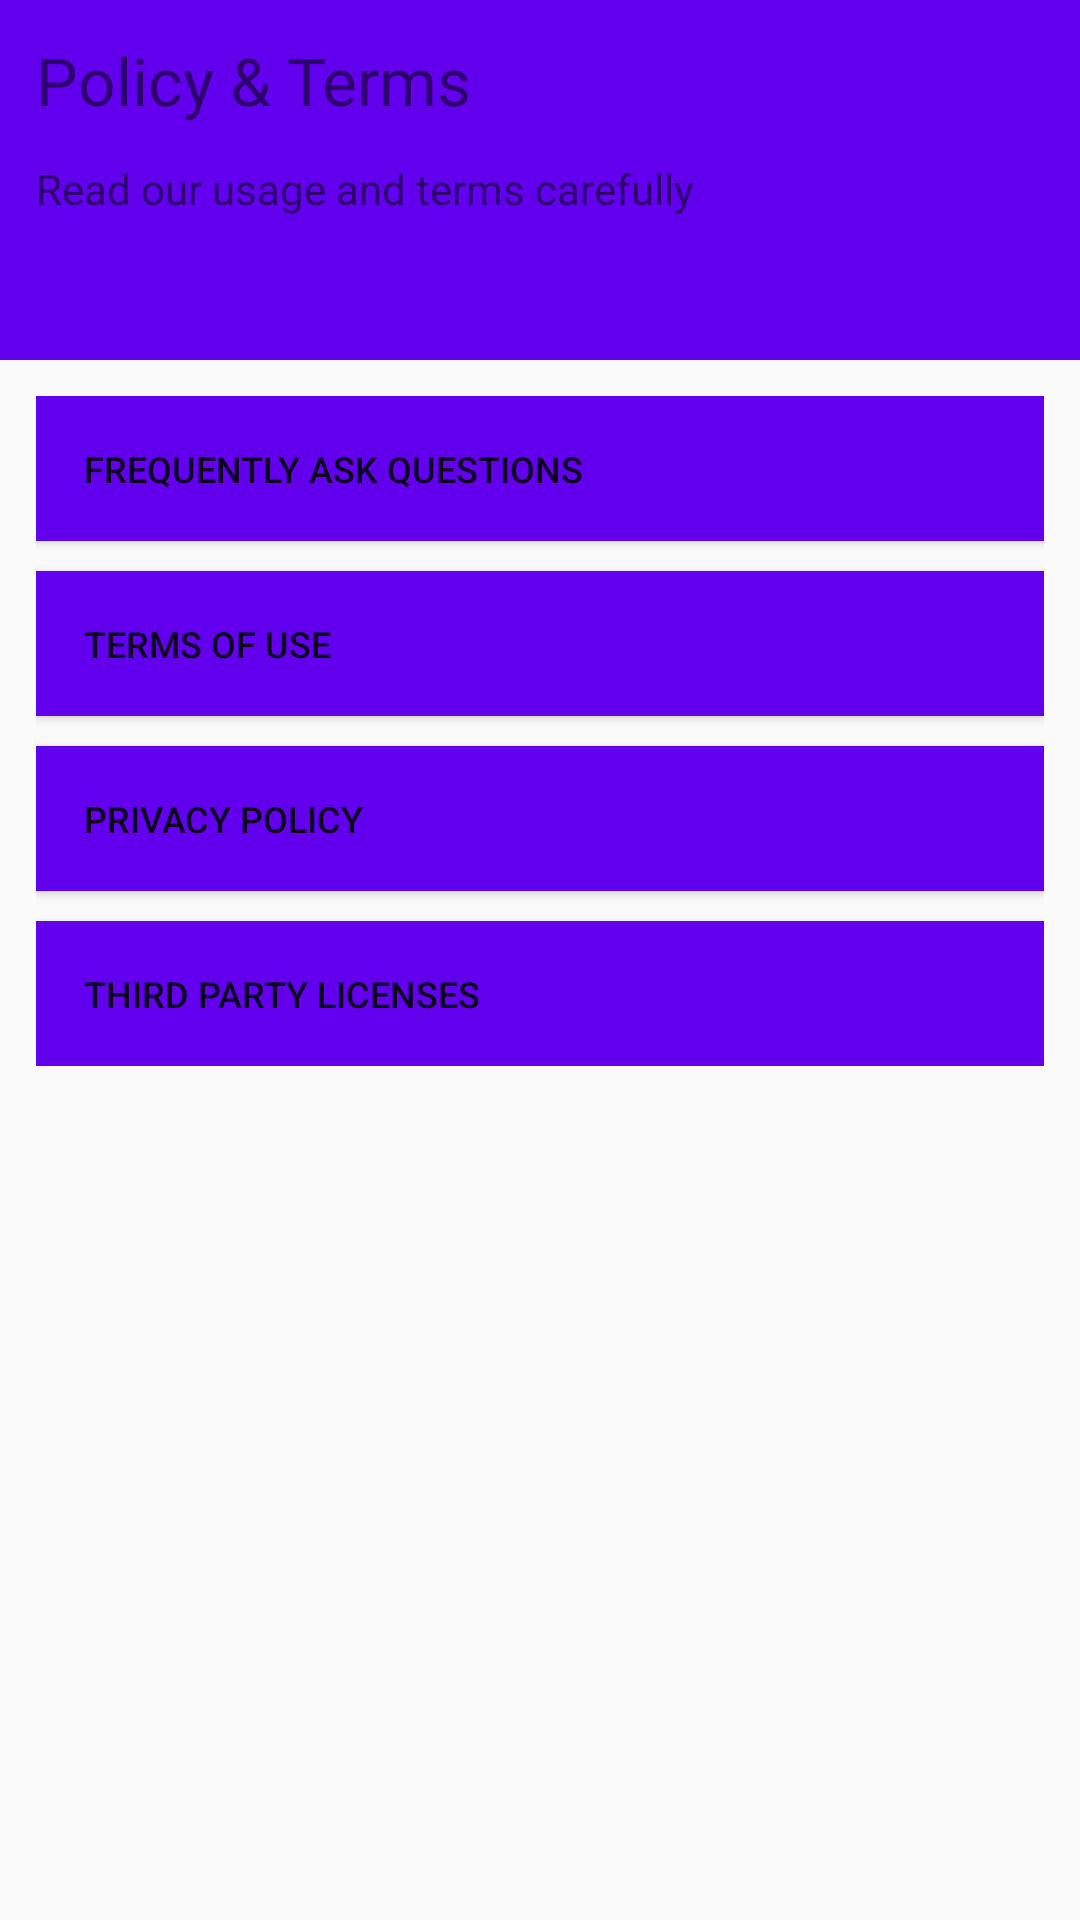

Write the Android layout XML for this screen, with the resource values it uses.
<!-- AndroidManifest.xml: application theme AppTheme -->
<!-- res/layout/fragment_information.xml -->
<LinearLayout xmlns:android="http://schemas.android.com/apk/res/android"
    xmlns:tools="http://schemas.android.com/tools"
    android:layout_width="match_parent"
    android:layout_height="match_parent"
    android:orientation="vertical">

    <LinearLayout
        android:layout_width="match_parent"
        android:layout_height="@dimen/_120sdp"
        android:orientation="vertical"
        android:background="@color/colorPrimary">

        <TextView
            android:layout_width="wrap_content"
            android:layout_height="wrap_content"
            android:textColor="@color/colorWhite"
            android:textSize="@dimen/_22sdp"
            android:text="Policy &amp; Terms"
            android:layout_margin="@dimen/_12sdp"
            android:layout_gravity="center_vertical"/>

        <TextView
            android:layout_width="wrap_content"
            android:layout_height="wrap_content"
            android:textColor="@color/colorWhite"
            android:text="Read our usage and terms carefully"
            android:layout_marginLeft="@dimen/_12sdp"/>

    </LinearLayout>

    <LinearLayout
        android:layout_width="match_parent"
        android:layout_height="wrap_content"
        android:orientation="vertical"
        android:padding="@dimen/_12sdp">

        <Button
            android:id="@+id/faq"
            android:layout_width="match_parent"
            android:layout_height="wrap_content"
            android:text="Frequently Ask Questions"
            android:gravity="left"
            android:background="@color/colorPrimary"
            android:textColor="@color/colorWhite"
            android:textSize="@dimen/_12sdp"
            android:padding="@dimen/_16sdp"/>

        <Button
            android:id="@+id/terms"
            android:layout_width="match_parent"
            android:layout_height="wrap_content"
            android:text="Terms of Use"
            android:gravity="left"
            android:layout_marginTop="@dimen/_10sdp"
            android:background="@color/colorPrimary"
            android:textColor="@color/colorWhite"
            android:textSize="@dimen/_12sdp"
            android:padding="@dimen/_16sdp"/>

        <Button
            android:id="@+id/policy"
            android:layout_width="match_parent"
            android:layout_height="wrap_content"
            android:text="Privacy Policy"
            android:gravity="left"
            android:layout_marginTop="@dimen/_10sdp"
            android:background="@color/colorPrimary"
            android:textColor="@color/colorWhite"
            android:textSize="@dimen/_12sdp"
            android:padding="@dimen/_16sdp"/>

        <Button
            android:id="@+id/third_party"
            android:layout_width="match_parent"
            android:layout_height="wrap_content"
            android:text="Third Party Licenses"
            android:gravity="left"
            android:layout_marginTop="@dimen/_10sdp"
            android:background="@color/colorPrimary"
            android:textColor="@color/colorWhite"
            android:textSize="@dimen/_12sdp"
            android:padding="@dimen/_16sdp"/>

    </LinearLayout>

</LinearLayout>
<!-- resources referenced by this layout -->
<resources>
  <dimen name="_10sdp">10dp</dimen>
  <dimen name="_120sdp">120dp</dimen>
  <dimen name="_12sdp">12dp</dimen>
  <dimen name="_16sdp">16dp</dimen>
  <dimen name="_22sdp">22dp</dimen>
  <style name="AppTheme" parent="Theme.AppCompat.DayNight.NoActionBar">
          <item name="colorPrimary">@color/colorDivider</item>
          <item name="colorPrimaryDark">@color/colorDivider</item>
          <item name="colorAccent">@color/colorDivider</item>
      </style>
  <!-- not gathered from this repository: default colours our renderer supplied (Android Studio template values) -->
  <color name="colorPrimary">#FF6200EE</color>
</resources>
